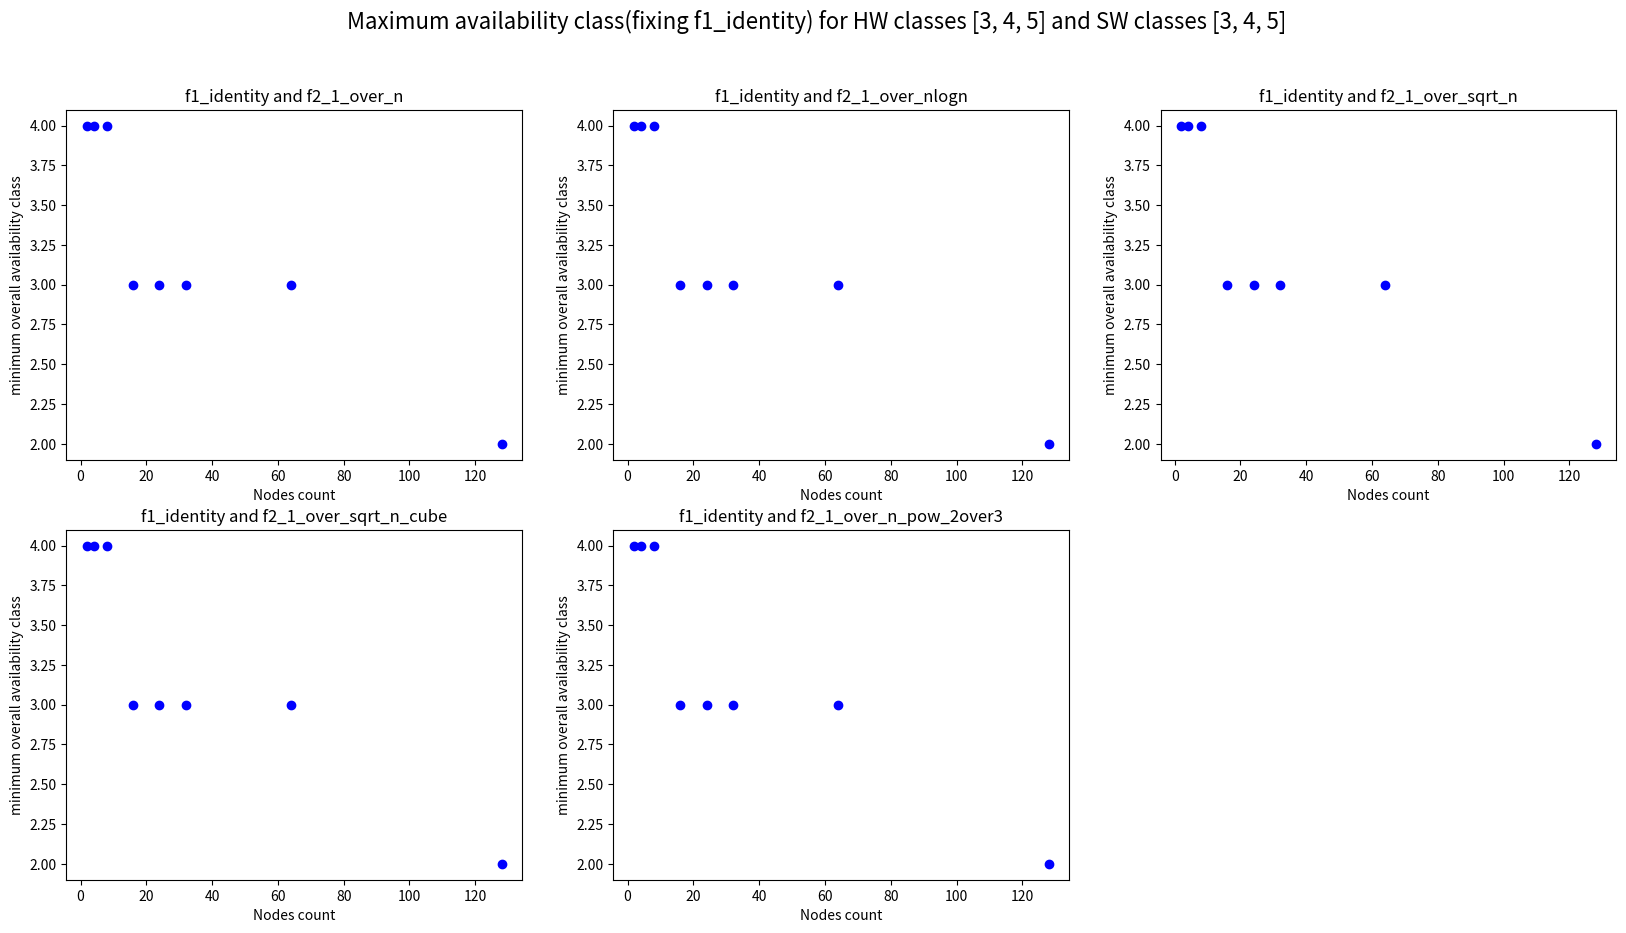

Python code for this plot: (Note: this script raises an exception after producing the figure.)
import math
import pandas as pd
import itertools
import matplotlib.pyplot as plt

def mttf_sw(a_sw, mttr_sw):
    return (a_sw * mttr_sw / (1 - a_sw))


def availabilityClass(availability):
    return (math.floor(-math.log10(1 - availability)))


def availability(availabilityClass):
    return (1 - (pow(10, -availabilityClass)))


# functions for mean time to failure

def f1_n(x):
    return (x)


def f1_nlogn(x):
    return (x * math.log10(x))


def f1_sqrt_n(x):
    return (math.sqrt(x))


def f1_sqrt_n_cube(x):
    return (pow(x, 1.5))


def f1_n_pow_2over3(x):
    return (pow(x, 2 / 3))


def f1_identity(x):
    return(x)

# functions to mean time to recover

def f2_1_over_n(x):
    return (1 / x)


def f2_1_over_nlogn(x):
    return (1 / (x * math.log10(x)))


def f2_1_over_sqrt_n(x):
    return (1 / math.sqrt(x))


def f2_1_over_sqrt_n_cube(x):
    return (pow(x, -1.5))


def f2_1_over_n_pow_2over3(x):
    return (pow(x, -2 / 3))


# lists of column tags and their content
nodes_count = [2, 4, 8, 16, 24, 32, 64, 128]
availabilityClassHW = [3, 4, 5]
availabilityClassSW = [3, 4, 5]
mttrSW = [3600, 1800, 300, 60, 30]
function1 = [f1_identity, f1_n, f1_nlogn, f1_sqrt_n, f1_sqrt_n_cube, f1_n_pow_2over3]
function2 = [f2_1_over_n, f2_1_over_nlogn, f2_1_over_sqrt_n, f2_1_over_sqrt_n_cube, f2_1_over_n_pow_2over3]

data = []

for i in itertools.product(nodes_count, availabilityClassHW, availabilityClassSW, mttrSW, function1, function2):
    '''
    nodes_count = temp[0]
    avialability_hw = temp[1]
    avialability_sw = temp[2]
    mttr_sw = temp[3]
    f1 = temp[4]
    f2 = temp[5]
    availability
    '''

    scenario = list(i)
    # getting the availability of the hardware for the availability class for hardware
    availability_hw = availability(scenario[1])
    # getting the availability of the software for the availability class for software
    availability_sw = availability(scenario[2])
    # calculate the availability of the regarding scenario
    overallAvailability = pow((availability_hw * mttf_sw(availability_sw, scenario[3]) * scenario[4](scenario[0]) /
                               (mttf_sw(availability_sw, scenario[3]) * scenario[4](scenario[0]) + scenario[3] *
                                scenario[5](scenario[0]))), scenario[0])
    overallAvailabilityClass = availabilityClass(overallAvailability)
    scenario.append(overallAvailabilityClass)
    data.append([scenario[0], scenario[1], scenario[2], scenario[3], scenario[4].__name__,
                 scenario[5].__name__, overallAvailabilityClass])

# data here should be the list containing all the data

df = pd.DataFrame(data, columns=['nodes count', 'HW Availability', 'SW Availability', 'MTTR SW', 'function 1',
                                 'function 2', 'Overall availability'])

df.to_csv('AvailabilityS.csv')


for i in function1:
    # filtering the data by a selected function1
    isfunction1_identity = df['function 1'] == i.__name__
    filtered_data = df[isfunction1_identity]
    # filtered_data.to_csv('csv/'+i.__name__+'_availability.csv')
    plt.figure(figsize=(20, 10))
    plt.suptitle('Maximum availability class(fixing {}) for HW classes {} and SW classes {}'.format(i.__name__, availabilityClassHW, availabilityClassSW), fontsize=16)
    subplot_iteration = 0
    for j in function2:
        subplot_iteration += 1
        # filtering the data by a selected function2
        isfunction2_j = filtered_data['function 2'] == j.__name__
        function2_filtered = filtered_data[isfunction2_j]
        plt.subplot(2, 3, subplot_iteration)
        plt.title(i.__name__ + ' and ' + j.__name__)
        plt.xlabel('Nodes count')
        plt.ylabel('minimum overall availability class')
        for k in nodes_count:
            # filtering the data by specific number of nodes count
            isNodes_count = function2_filtered['nodes count'] == k
            nodes_count_filtered = function2_filtered[isNodes_count]
            # finding the maximum overall availability class from the filtered data.
            # filtered by specific f1,f2, and node_count
            maxAvailabilityClass = nodes_count_filtered['Overall availability'].max()
            print(k, maxAvailabilityClass)
            plt.plot(k, maxAvailabilityClass, 'bo')
    plt.savefig('maxPlots/'+i.__name__)
# plt.tight_layout()
plt.show()